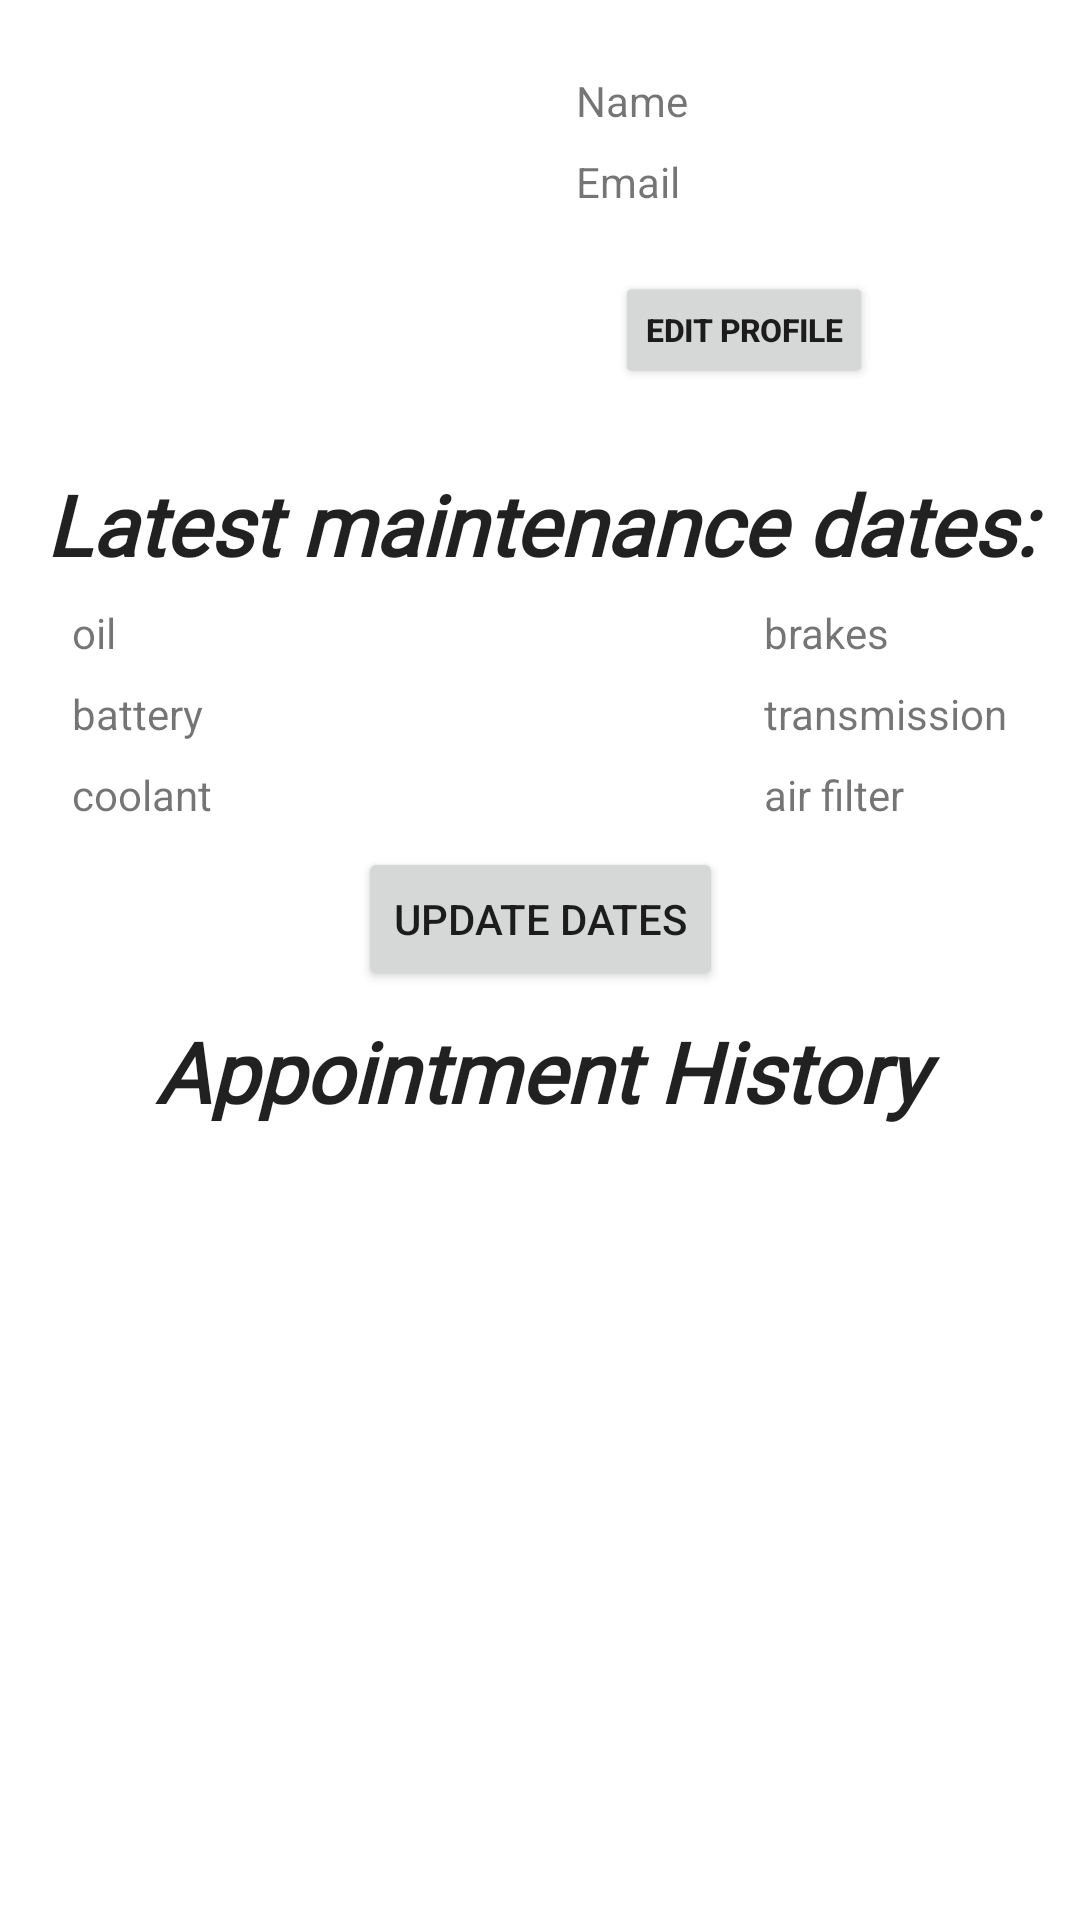

Write the Android layout XML for this screen, with the resource values it uses.
<!-- AndroidManifest.xml: application theme Theme.BottomNavigationExample -->
<!-- res/layout/fragment_profile.xml -->
<?xml version="1.0" encoding="utf-8"?>
<androidx.constraintlayout.widget.ConstraintLayout xmlns:android="http://schemas.android.com/apk/res/android"
    xmlns:app="http://schemas.android.com/apk/res-auto"
    xmlns:tools="http://schemas.android.com/tools"
    android:layout_width="match_parent"
    android:layout_height="match_parent"
    tools:context=".ui.profile.ProfileFragment">

    <ImageView
        android:id="@+id/profile_img"
        android:layout_width="160dp"
        android:layout_height="140dp"
        android:layout_marginStart="16dp"
        android:layout_marginTop="8dp"
        android:src="@drawable/ic_baseline_person_24"
        app:layout_constraintStart_toStartOf="parent"
        app:layout_constraintTop_toTopOf="parent" />

    <TextView
        android:id="@+id/name"
        android:layout_width="wrap_content"
        android:layout_height="wrap_content"
        android:layout_marginStart="16dp"
        android:layout_marginTop="24dp"
        android:text="@string/name"
        app:layout_constraintStart_toEndOf="@+id/profile_img"
        app:layout_constraintTop_toTopOf="parent" />

    <TextView
        android:id="@+id/email"
        android:layout_width="wrap_content"
        android:layout_height="wrap_content"
        android:layout_marginTop="8dp"
        android:text="@string/email"
        app:layout_constraintStart_toStartOf="@+id/name"
        app:layout_constraintTop_toBottomOf="@+id/name" />

    <Button
        android:id="@+id/edit_profile_btn"
        android:layout_width="wrap_content"
        android:layout_height="wrap_content"
        android:layout_marginTop="16dp"
        android:scaleX=".75"
        android:scaleY=".75"
        android:text="@string/edit_profile"
        android:textStyle="bold"
        app:layout_constraintStart_toEndOf="@+id/profile_img"
        app:layout_constraintStart_toStartOf="@+id/email"
        app:layout_constraintTop_toBottomOf="@+id/email" />

    <androidx.recyclerview.widget.RecyclerView
        android:id="@+id/profile_rv"
        android:layout_width="0dp"
        android:layout_height="0dp"
        android:layout_marginStart="8dp"
        android:layout_marginTop="4dp"
        android:layout_marginEnd="8dp"
        android:layout_marginBottom="16dp"
        app:layout_constraintBottom_toBottomOf="parent"
        app:layout_constraintEnd_toEndOf="parent"
        app:layout_constraintHorizontal_bias="0.0"
        app:layout_constraintStart_toStartOf="parent"
        app:layout_constraintTop_toBottomOf="@+id/recent_text"
        tools:listitem="@layout/row_item" />

    <TextView
        android:id="@+id/textView3"
        style="@android:style/Widget.Material.TextView.SpinnerItem"
        android:layout_width="0dp"
        android:layout_height="wrap_content"
        android:layout_marginTop="8dp"
        android:fontFamily="@font/ricks_american"
        android:text="@string/latest_maintenance_dates"
        android:textAlignment="center"
        android:textSize="28sp"
        android:textStyle="bold|italic"
        app:layout_constraintEnd_toEndOf="parent"
        app:layout_constraintStart_toStartOf="parent"
        app:layout_constraintTop_toBottomOf="@+id/profile_img" />

    <TextView
        android:id="@+id/recent_text"
        style="@android:style/Widget.Material.TextView.SpinnerItem"
        android:layout_width="0dp"
        android:layout_height="wrap_content"
        android:layout_marginTop="8dp"
        android:layout_marginBottom="4dp"
        android:fontFamily="@font/ricks_american"
        android:text="@string/appointment_history"
        android:textAlignment="center"
        android:textSize="28sp"
        android:textStyle="bold|italic"
        app:layout_constraintBottom_toTopOf="@+id/profile_rv"
        app:layout_constraintEnd_toEndOf="parent"
        app:layout_constraintStart_toStartOf="parent"
        app:layout_constraintTop_toBottomOf="@+id/dates_button" />

    <TextView
        android:id="@+id/coolant_text"
        android:layout_width="wrap_content"
        android:layout_height="wrap_content"
        android:layout_marginStart="24dp"
        android:layout_marginTop="8dp"
        android:text="@string/coolant"
        app:layout_constraintStart_toStartOf="parent"
        app:layout_constraintTop_toBottomOf="@+id/battery_text" />

    <TextView
        android:id="@+id/brake_text"
        android:layout_width="wrap_content"
        android:layout_height="wrap_content"
        android:layout_marginTop="8dp"
        android:text="@string/brakes"
        app:layout_constraintStart_toStartOf="@+id/transmission_text"
        app:layout_constraintTop_toBottomOf="@+id/textView3" />

    <TextView
        android:id="@+id/oil_text"
        android:layout_width="wrap_content"
        android:layout_height="wrap_content"
        android:layout_marginTop="8dp"
        android:text="@string/oil"
        app:layout_constraintStart_toStartOf="@+id/battery_text"
        app:layout_constraintTop_toBottomOf="@+id/textView3" />

    <TextView
        android:id="@+id/battery_text"
        android:layout_width="wrap_content"
        android:layout_height="wrap_content"
        android:layout_marginTop="8dp"
        android:text="@string/battery"
        app:layout_constraintStart_toStartOf="@+id/coolant_text"
        app:layout_constraintTop_toBottomOf="@+id/oil_text" />

    <TextView
        android:id="@+id/transmission_text"
        android:layout_width="wrap_content"
        android:layout_height="wrap_content"
        android:layout_marginTop="8dp"
        android:layout_marginEnd="24dp"
        android:text="@string/transmission"
        app:layout_constraintEnd_toEndOf="parent"
        app:layout_constraintTop_toBottomOf="@+id/brake_text" />

    <TextView
        android:id="@+id/air_text"
        android:layout_width="wrap_content"
        android:layout_height="wrap_content"
        android:layout_marginTop="8dp"
        android:text="@string/air_filter"
        app:layout_constraintStart_toStartOf="@+id/transmission_text"
        app:layout_constraintTop_toBottomOf="@+id/transmission_text" />

    <Button
        android:id="@+id/dates_button"
        android:layout_width="wrap_content"
        android:layout_height="wrap_content"
        android:layout_marginTop="8dp"
        android:text="@string/update_dates"
        app:layout_constraintEnd_toEndOf="parent"
        app:layout_constraintStart_toStartOf="parent"
        app:layout_constraintTop_toBottomOf="@+id/coolant_text" />

</androidx.constraintlayout.widget.ConstraintLayout>
<!-- res/layout/row_item.xml (included above) -->
<?xml version="1.0" encoding="utf-8"?>
<androidx.constraintlayout.widget.ConstraintLayout xmlns:android="http://schemas.android.com/apk/res/android"
    xmlns:app="http://schemas.android.com/apk/res-auto"
    xmlns:tools="http://schemas.android.com/tools"
    android:layout_width="match_parent"
    android:layout_height="wrap_content">

    <TextView
        android:id="@+id/appt_date"
        style="@android:style/Widget.TextView"
        android:layout_width="wrap_content"
        android:layout_height="wrap_content"
        android:layout_marginStart="16dp"
        android:layout_marginTop="8dp"
        android:text="@string/date"
        android:textSize="20sp"
        android:textStyle="bold"
        app:layout_constraintStart_toStartOf="parent"
        app:layout_constraintTop_toTopOf="parent" />

    <TextView
        android:id="@+id/appt_type"
        android:layout_width="wrap_content"
        android:layout_height="wrap_content"
        android:layout_marginTop="8dp"
        android:text="@string/type"
        android:textSize="16sp"
        app:layout_constraintStart_toStartOf="@+id/appt_date"
        app:layout_constraintTop_toBottomOf="@+id/appt_date" />

    <TextView
        android:id="@+id/appt_vehicle"
        android:layout_width="wrap_content"
        android:layout_height="wrap_content"
        android:layout_marginTop="8dp"
        android:layout_marginEnd="16dp"
        android:text="@string/vehicle"
        android:textSize="16sp"
        app:layout_constraintEnd_toEndOf="parent"
        app:layout_constraintTop_toBottomOf="@+id/appt_date" />

    <TextView
        android:id="@+id/appt_details"
        android:layout_width="0dp"
        android:layout_height="wrap_content"
        android:layout_marginTop="8dp"
        android:layout_marginEnd="16dp"
        android:layout_marginBottom="8dp"
        android:text="@string/details"
        app:layout_constraintBottom_toBottomOf="parent"
        app:layout_constraintEnd_toEndOf="parent"
        app:layout_constraintStart_toStartOf="@+id/appt_type"
        app:layout_constraintTop_toBottomOf="@+id/appt_type" />
</androidx.constraintlayout.widget.ConstraintLayout>
<!-- resources referenced by this layout -->
<resources>
  <string name="air_filter">air filter</string>
  <string name="appointment_history">Appointment History</string>
  <string name="battery">battery</string>
  <string name="brakes">brakes</string>
  <string name="coolant">coolant</string>
  <string name="date">Date</string>
  <string name="details">Details</string>
  <string name="edit_profile">Edit Profile</string>
  <string name="email">Email</string>
  <string name="latest_maintenance_dates">Latest maintenance dates:</string>
  <string name="name">Name</string>
  <string name="oil">oil</string>
  <string name="transmission">transmission</string>
  <string name="type">Type</string>
  <string name="update_dates">Update Dates</string>
  <string name="vehicle">Vehicle</string>
  <style name="Theme.BottomNavigationExample" parent="Theme.MaterialComponents.DayNight.DarkActionBar">
          
          <item name="colorPrimary">@color/purple_500</item>
          <item name="colorPrimaryVariant">@color/purple_700</item>
          <item name="colorOnPrimary">@color/white</item>
          
          <item name="colorSecondary">@color/teal_200</item>
          <item name="colorSecondaryVariant">@color/teal_700</item>
          <item name="colorOnSecondary">@color/black</item>
          
          <item name="android:statusBarColor" tools:targetApi="l">?attr/colorPrimaryVariant</item>
          
      </style>
  <!-- not gathered from this repository: default colours our renderer supplied (Android Studio template values) -->
  <color name="purple_500">#FF6200EE</color>
  <color name="purple_700">#FF3700B3</color>
  <color name="teal_200">#FF03DAC5</color>
  <color name="teal_700">#FF018786</color>
  <color name="black">#FF000000</color>
  <color name="white">#FFFFFFFF</color>
</resources>
